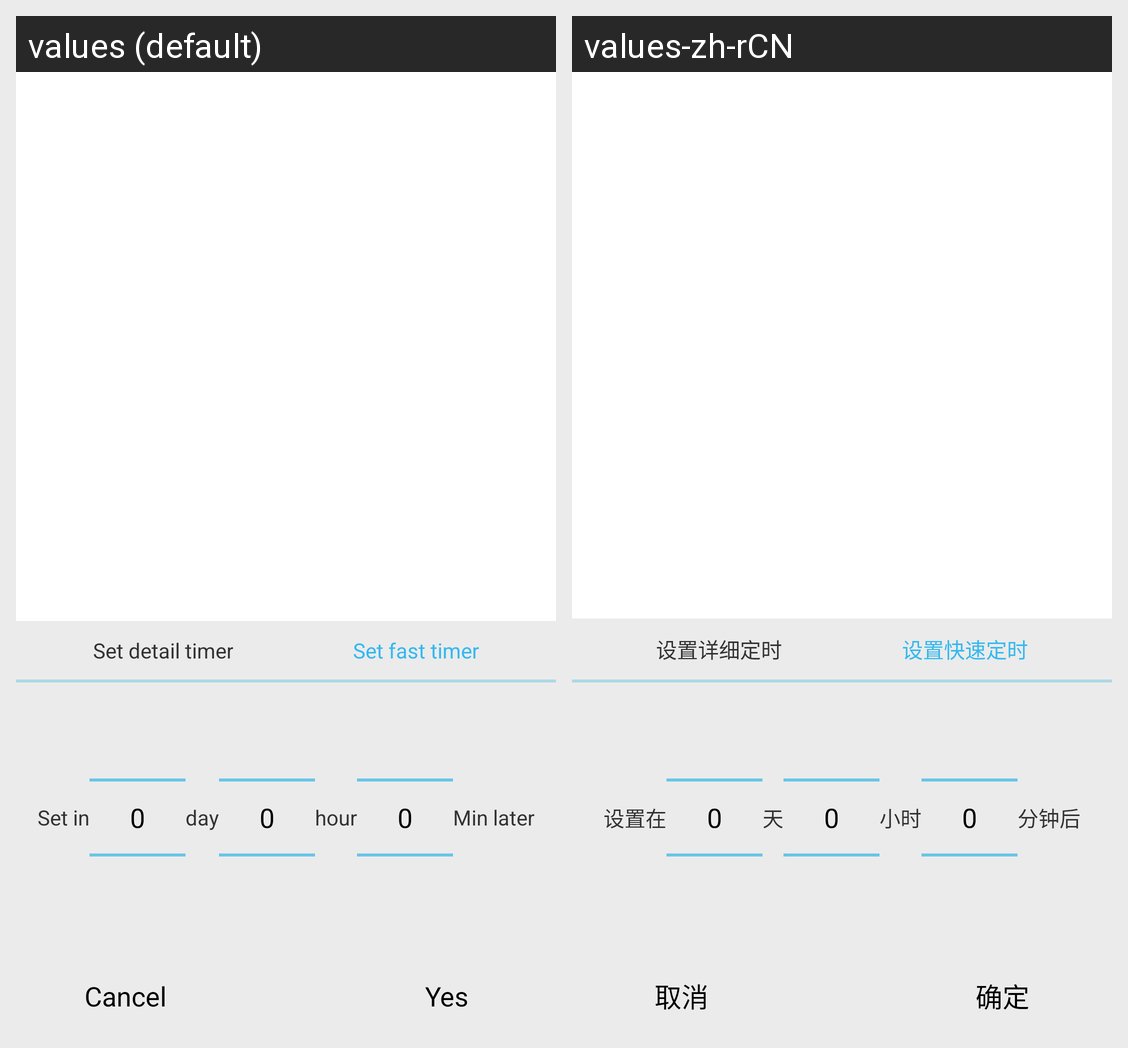

The Android screen above is rendered under two locales of the same app. Produce the string resources it draws, with the default and per-locale values.
Android screen res/layout/timer_popwindows_quick.xml rendered under 2 locales, left to right: values (default), values-zh-rCN. Device: Nexus 5 (rendered at 1080×1920; each locale shown at half size, 540×960, under a caption strip naming it); theme homekit.
Strings drawn on this screen, with the default value and each locale's value (text and hints the layout hard-codes, and strings that could not be matched under every locale, appear in the picture but are not listed):

set_timer_time
  values: Set detail timer
  values-zh-rCN: 设置详细定时

toggle_fast_time
  values: Set fast timer
  values-zh-rCN: 设置快速定时

setting_in
  values: Set in
  values-zh-rCN: 设置在

date
  values: day
  values-zh-rCN: 天

hour
  values: hour
  values-zh-rCN: 小时

minutes
  values: Min later
  values-zh-rCN: 分钟后

cancel
  values: Cancel
  values-zh-rCN: 取消

ok
  values: Yes
  values-zh-rCN: 确定
